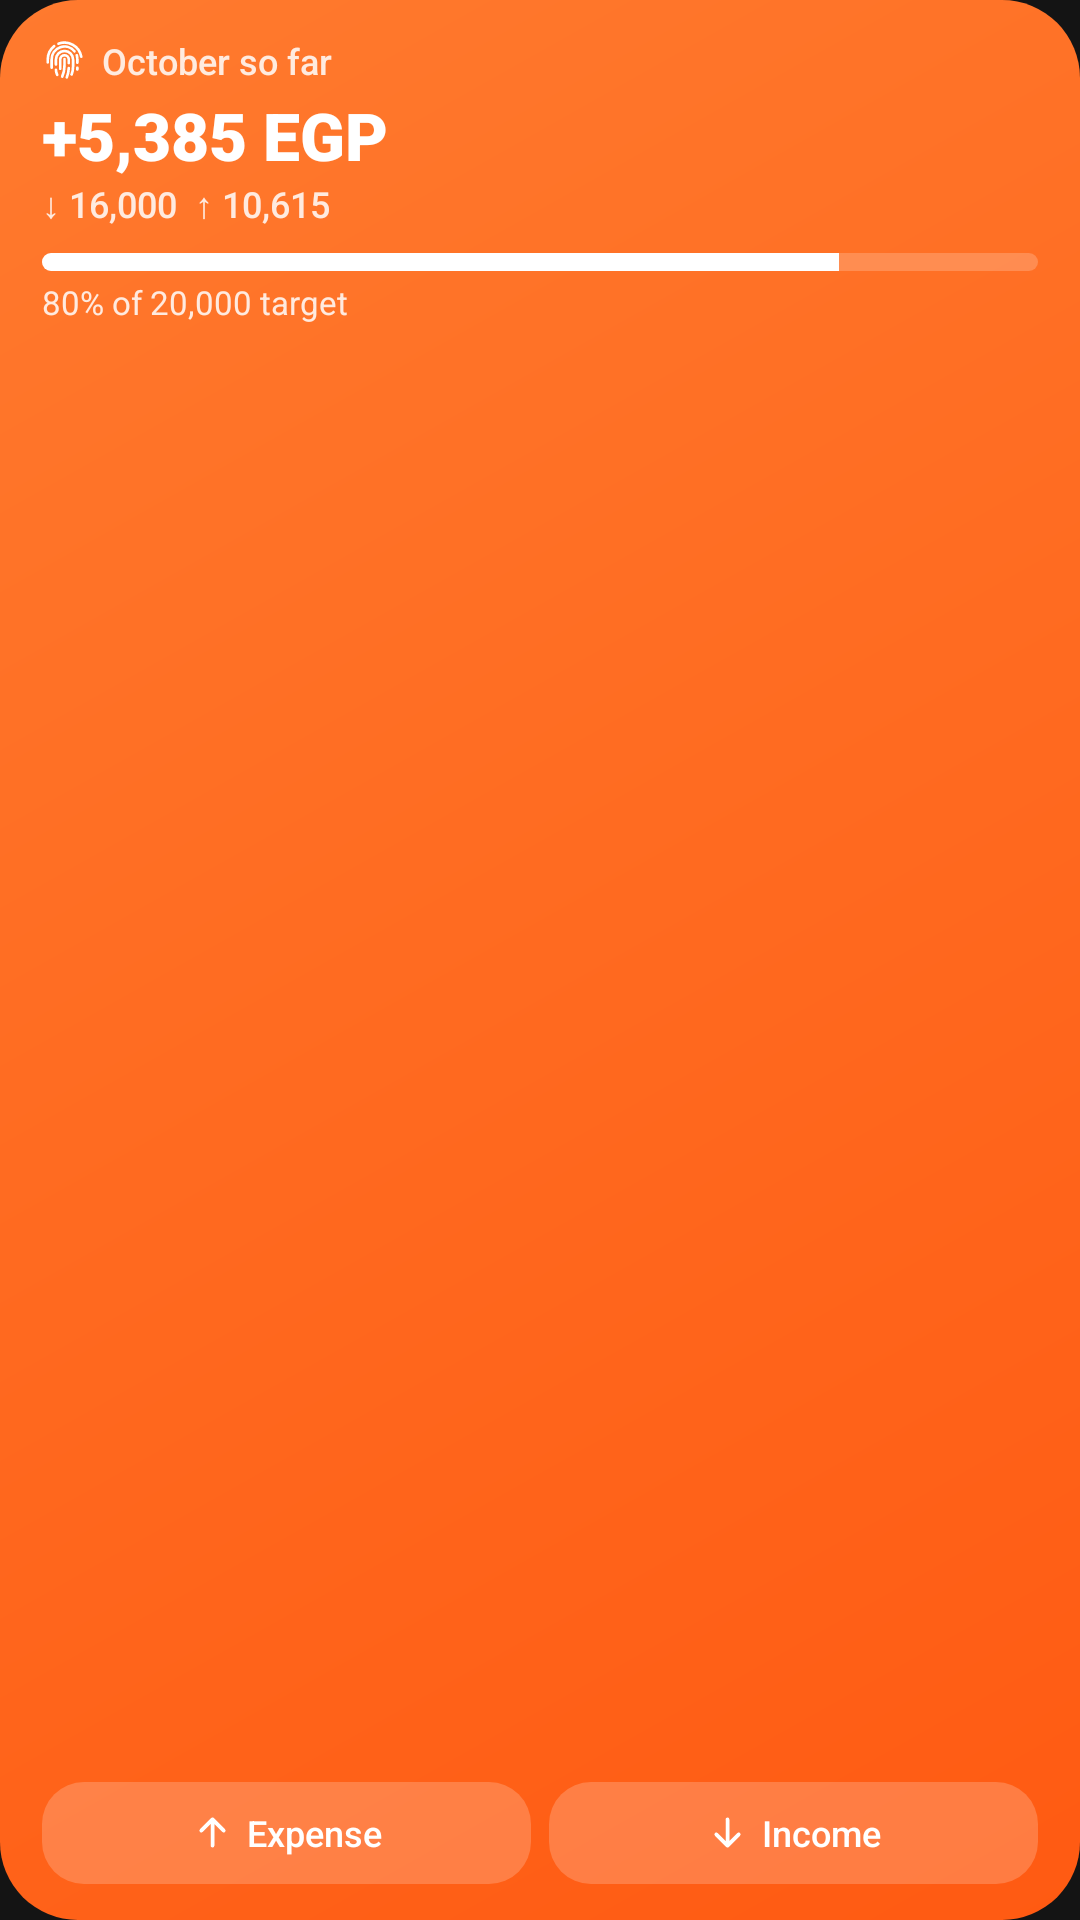

Produce the Android XML layout that renders to this screen, including the resource entries it uses.
<!-- AndroidManifest.xml: application theme Theme.CarrotNote -->
<!-- res/layout/widget_money.xml -->
<?xml version="1.0" encoding="utf-8"?>
<LinearLayout xmlns:android="http://schemas.android.com/apk/res/android"
    android:id="@+id/m_root"
    android:layout_width="match_parent"
    android:layout_height="match_parent"
    android:background="@drawable/widget_hero_full"
    android:orientation="vertical"
    android:paddingStart="14dp"
    android:paddingTop="12dp"
    android:paddingEnd="14dp"
    android:paddingBottom="12dp">

    <LinearLayout
        android:layout_width="match_parent"
        android:layout_height="wrap_content"
        android:gravity="center_vertical"
        android:orientation="horizontal">

        <ImageView
            android:layout_width="15dp"
            android:layout_height="15dp"
            android:layout_marginEnd="5dp"
            android:contentDescription="@null"
            android:src="@drawable/ic_widget_mark_white" />

        <TextView
            android:id="@+id/m_month"
            android:layout_width="0dp"
            android:layout_height="wrap_content"
            android:layout_weight="1"
            android:ellipsize="end"
            android:fontFamily="sans-serif-medium"
            android:maxLines="1"
            android:text="October so far"
            android:textColor="@color/w_on_hero_soft"
            android:textSize="12sp" />
    </LinearLayout>

    <TextView
        android:id="@+id/m_net"
        android:layout_width="wrap_content"
        android:layout_height="wrap_content"
        android:layout_marginTop="2dp"
        android:fontFamily="sans-serif-black"
        android:maxLines="1"
        android:text="+5,385 EGP"
        android:textColor="@color/w_on_hero"
        android:textSize="22sp" />

    <TextView
        android:id="@+id/m_inout"
        android:layout_width="wrap_content"
        android:layout_height="wrap_content"
        android:fontFamily="sans-serif-medium"
        android:maxLines="1"
        android:text="↓ 16,000  ↑ 10,615"
        android:textColor="@color/w_on_hero_soft"
        android:textSize="12sp" />

    <LinearLayout
        android:id="@+id/m_target"
        android:layout_width="match_parent"
        android:layout_height="wrap_content"
        android:layout_marginTop="8dp"
        android:orientation="vertical">

        <ProgressBar
            android:id="@+id/m_target_bar"
            style="?android:attr/progressBarStyleHorizontal"
            android:layout_width="match_parent"
            android:layout_height="6dp"
            android:max="100"
            android:progress="80"
            android:progressDrawable="@drawable/widget_progress" />

        <TextView
            android:id="@+id/m_target_text"
            android:layout_width="wrap_content"
            android:layout_height="wrap_content"
            android:layout_marginTop="3dp"
            android:ellipsize="end"
            android:maxLines="1"
            android:text="80% of 20,000 target"
            android:textColor="@color/w_on_hero_soft"
            android:textSize="11sp" />
    </LinearLayout>

    
    <FrameLayout
        android:layout_width="match_parent"
        android:layout_height="0dp"
        android:layout_weight="1" />

    <LinearLayout
        android:layout_width="match_parent"
        android:layout_height="34dp"
        android:orientation="horizontal">

        <LinearLayout
            android:id="@+id/m_add_expense"
            android:layout_width="0dp"
            android:layout_height="match_parent"
            android:layout_weight="1"
            android:background="@drawable/widget_hero_chip"
            android:gravity="center"
            android:orientation="horizontal">

            <ImageView
                android:layout_width="15dp"
                android:layout_height="15dp"
                android:contentDescription="@null"
                android:src="@drawable/ic_w_up_hero" />

            <TextView
                android:id="@+id/m_add_expense_label"
                android:layout_width="wrap_content"
                android:layout_height="wrap_content"
                android:layout_marginStart="4dp"
                android:fontFamily="sans-serif-medium"
                android:maxLines="1"
                android:text="Expense"
                android:textColor="@color/w_on_hero"
                android:textSize="12sp" />
        </LinearLayout>

        <LinearLayout
            android:id="@+id/m_add_income"
            android:layout_width="0dp"
            android:layout_height="match_parent"
            android:layout_marginStart="6dp"
            android:layout_weight="1"
            android:background="@drawable/widget_hero_chip"
            android:gravity="center"
            android:orientation="horizontal">

            <ImageView
                android:layout_width="15dp"
                android:layout_height="15dp"
                android:contentDescription="@null"
                android:src="@drawable/ic_w_down_hero" />

            <TextView
                android:id="@+id/m_add_income_label"
                android:layout_width="wrap_content"
                android:layout_height="wrap_content"
                android:layout_marginStart="4dp"
                android:fontFamily="sans-serif-medium"
                android:maxLines="1"
                android:text="Income"
                android:textColor="@color/w_on_hero"
                android:textSize="12sp" />
        </LinearLayout>
    </LinearLayout>
</LinearLayout>
<!-- resources referenced by this layout -->
<resources>
  <color name="w_on_hero">#FFFFFFFF</color>
  <color name="w_on_hero_soft">#D9FFFFFF</color>
  <!-- drawable ic_w_down_hero (drawable) -->
  <?xml version="1.0" encoding="utf-8"?>
  <vector xmlns:android="http://schemas.android.com/apk/res/android"
      android:width="24dp" android:height="24dp" android:viewportWidth="24" android:viewportHeight="24">
      <path android:pathData="M12,5 V19 M6,13 L12,19 L18,13" android:strokeColor="@color/w_on_hero" android:strokeWidth="2"
          android:strokeLineCap="round" android:strokeLineJoin="round" />
  </vector>
  <!-- drawable ic_w_up_hero (drawable) -->
  <?xml version="1.0" encoding="utf-8"?>
  <vector xmlns:android="http://schemas.android.com/apk/res/android"
      android:width="24dp" android:height="24dp" android:viewportWidth="24" android:viewportHeight="24">
      <path android:pathData="M12,19 V5 M6,11 L12,5 L18,11" android:strokeColor="@color/w_on_hero" android:strokeWidth="2"
          android:strokeLineCap="round" android:strokeLineJoin="round" />
  </vector>
  <!-- drawable ic_widget_mark_white: vector/xml drawable (drawable, 2872 chars, omitted) -->
  <!-- drawable widget_hero_chip (drawable) -->
  <?xml version="1.0" encoding="utf-8"?>
  <shape xmlns:android="http://schemas.android.com/apk/res/android" android:shape="rectangle">
      <solid android:color="@color/w_hero_chip" />
      <corners android:radius="14dp" />
  </shape>
  <!-- drawable widget_hero_full (drawable) -->
  <?xml version="1.0" encoding="utf-8"?>
  <shape xmlns:android="http://schemas.android.com/apk/res/android" android:shape="rectangle">
      <gradient android:angle="315" android:startColor="@color/w_hero_a" android:endColor="@color/w_hero_b" />
      <corners android:radius="26dp" />
  </shape>
  <!-- drawable widget_progress (drawable) -->
  <?xml version="1.0" encoding="utf-8"?>
  <layer-list xmlns:android="http://schemas.android.com/apk/res/android">
      <item android:id="@android:id/background">
          <shape><solid android:color="@color/w_hero_chip" /><corners android:radius="3dp" /></shape>
      </item>
      <item android:id="@android:id/progress">
          <clip><shape><solid android:color="@color/w_on_hero" /><corners android:radius="3dp" /></shape></clip>
      </item>
  </layer-list>
  <style name="Theme.CarrotNote" parent="Theme.AppCompat.NoActionBar">
          <item name="android:windowBackground">@color/window_bg</item>
          <item name="colorPrimary">@color/carrot</item>
          <item name="colorAccent">@color/carrot</item>
      </style>
  <color name="w_hero_chip">#33FFFFFF</color>
  <color name="w_hero_a">#FFFF7A2E</color>
  <color name="w_hero_b">#FFFF5A12</color>
  <color name="window_bg">#141414</color>
  <color name="carrot">#FF7A1A</color>
</resources>
